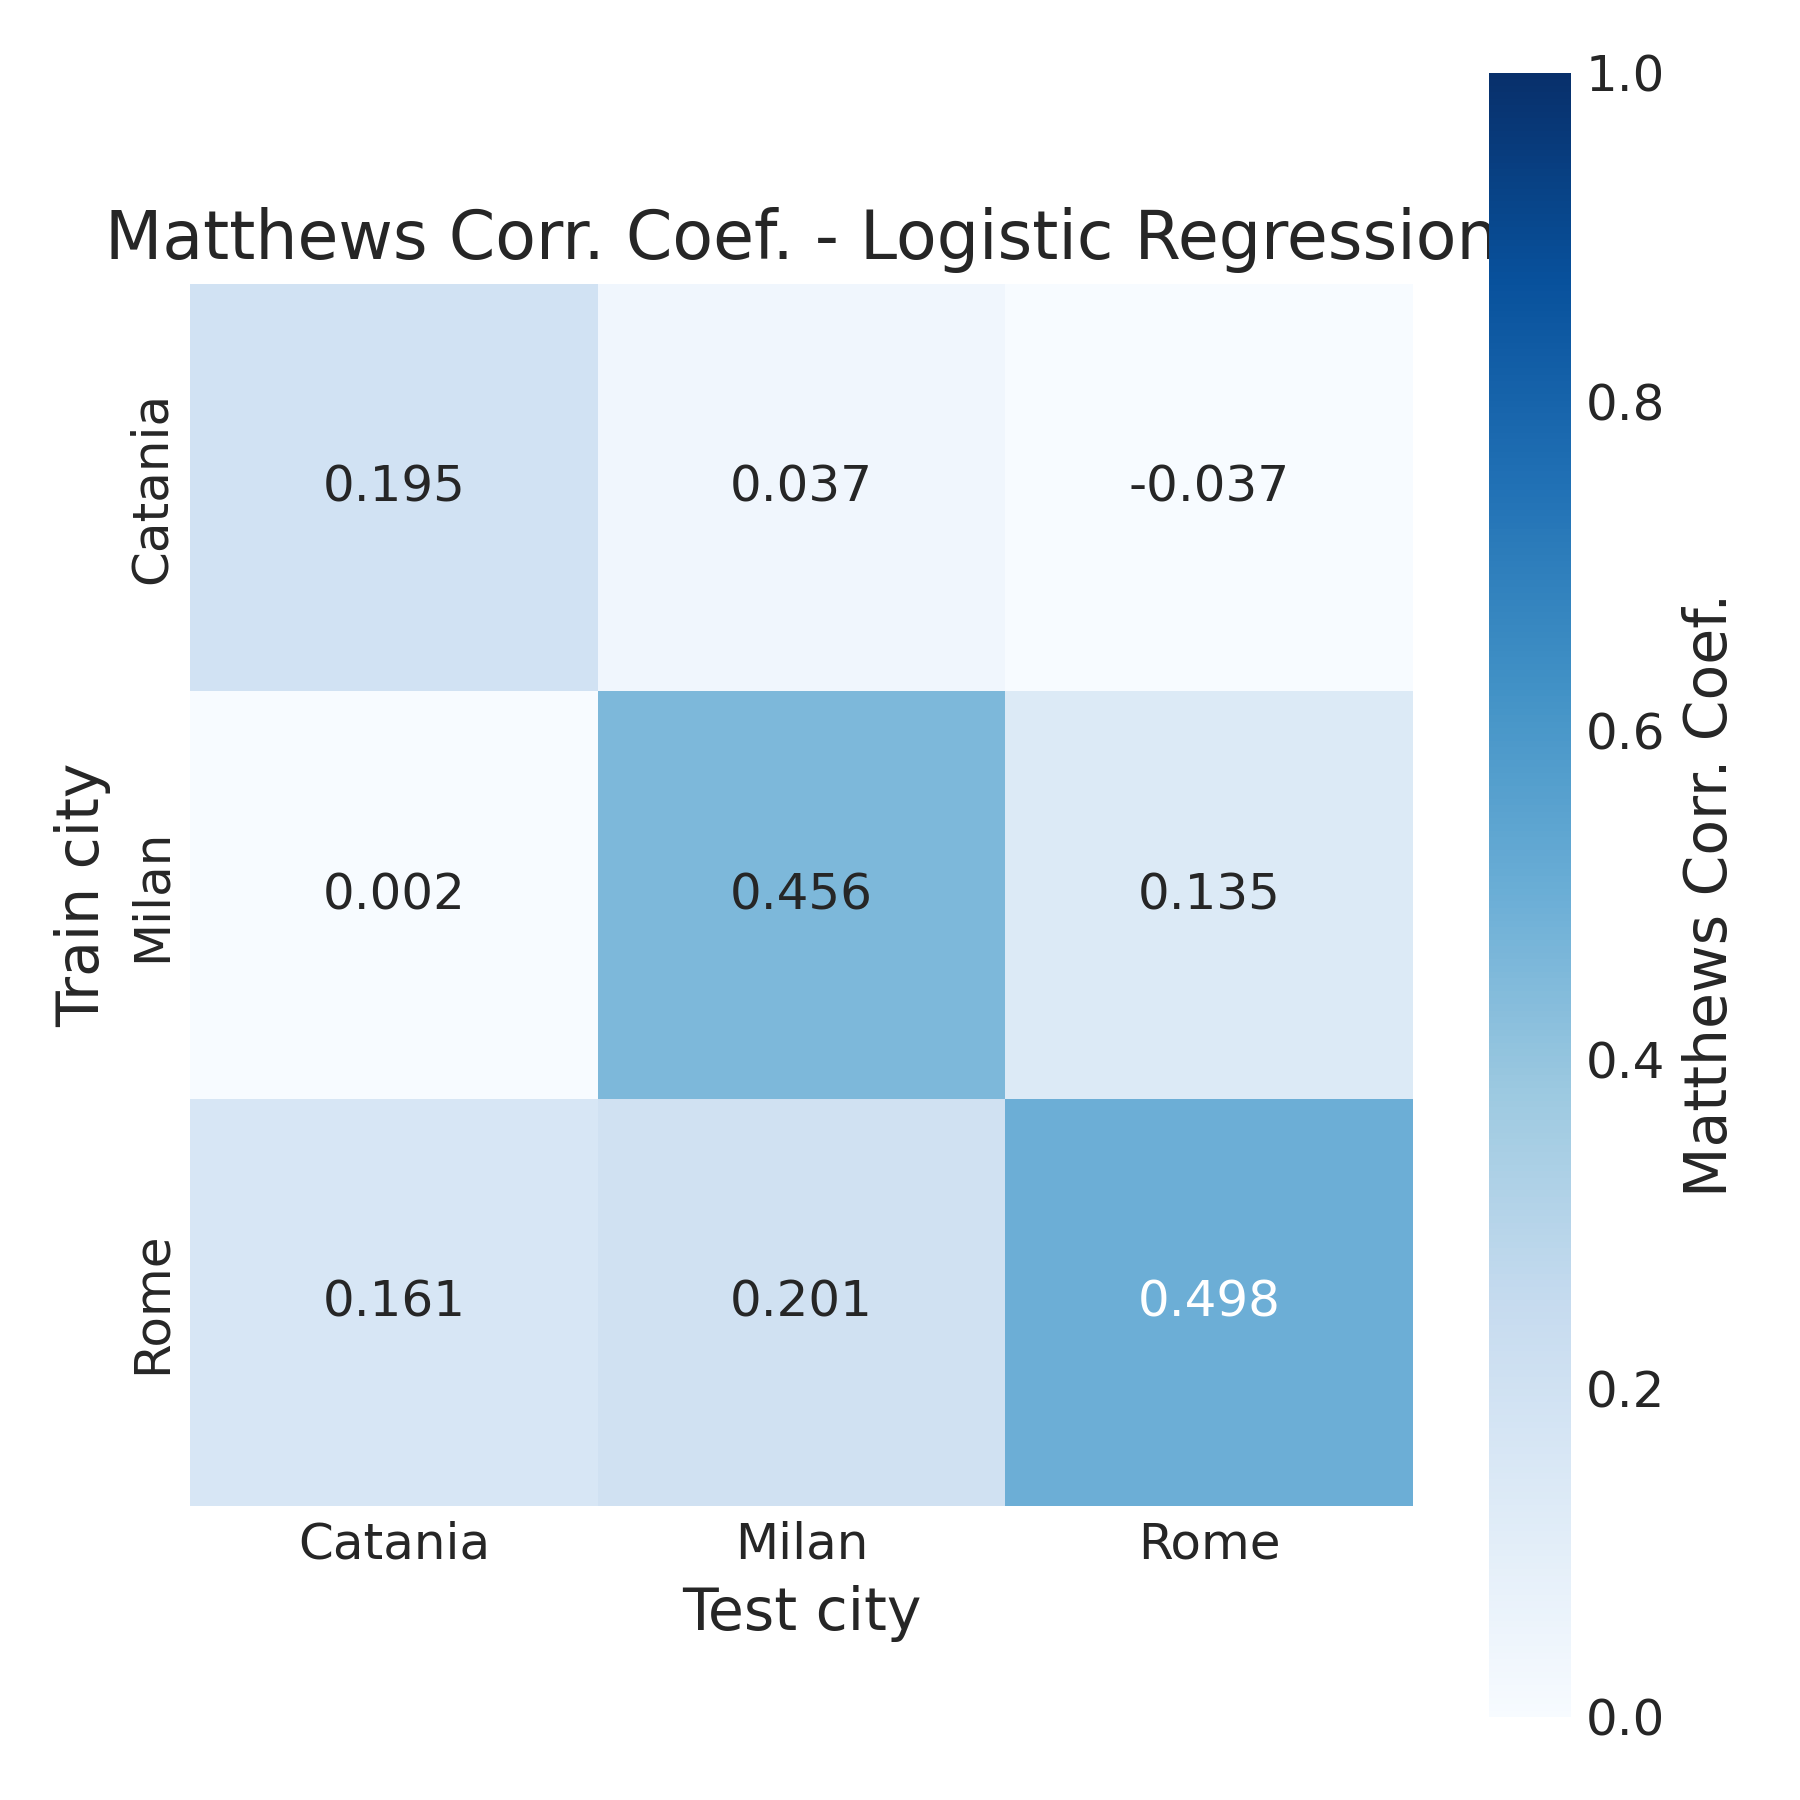

Source data for this figure (header and first rows):
, Catania, Milan, Rome
Catania, 0.1952, 0.03734, -0.03704
Milan, 0.001636, 0.4562, 0.1347
Rome, 0.1608, 0.2009, 0.4982
